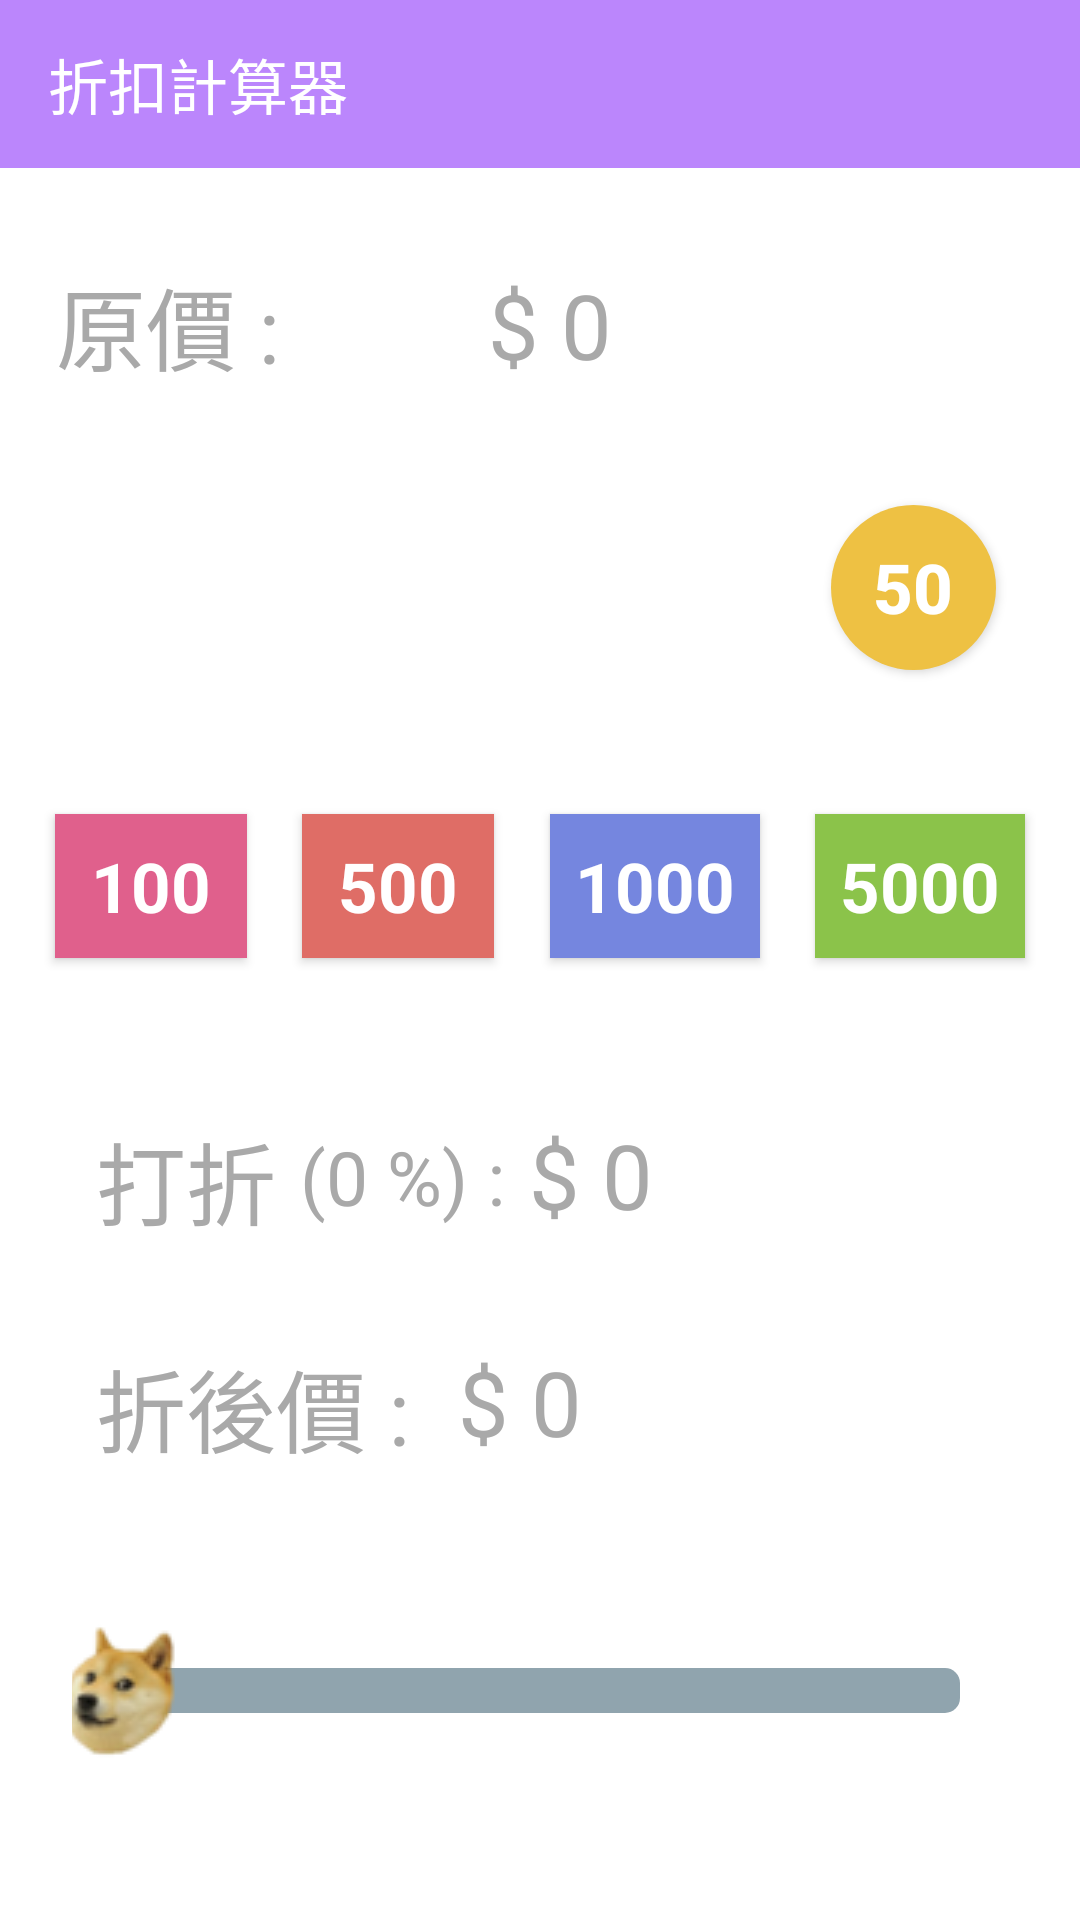

Write the Android layout XML for this screen, with the resource values it uses.
<!-- AndroidManifest.xml: application theme Theme.Discount -->
<!-- res/layout/activity_main.xml -->
<?xml version="1.0" encoding="utf-8"?>
<androidx.constraintlayout.widget.ConstraintLayout xmlns:android="http://schemas.android.com/apk/res/android"
    xmlns:app="http://schemas.android.com/apk/res-auto"
    xmlns:tools="http://schemas.android.com/tools"
    android:layout_width="match_parent"
    android:layout_height="match_parent"
    android:background="@color/white"
    tools:context=".MainActivity">

    <androidx.appcompat.widget.Toolbar
        android:id="@+id/toolbar"
        android:layout_width="match_parent"
        android:layout_height="wrap_content"
        android:background="@color/purple_200"
        app:layout_constraintEnd_toEndOf="parent"
        app:layout_constraintStart_toStartOf="parent"
        app:layout_constraintTop_toTopOf="parent"
        app:title="折扣計算器"
        app:titleTextColor="@color/white" />


    <TextView
        android:id="@+id/money"
        android:layout_width="wrap_content"
        android:layout_height="wrap_content"
        android:layout_marginStart="32dp"
        android:layout_marginTop="32dp"
        android:text="@string/money"
        android:textColor="@color/gray"
        android:textSize="30sp"
        app:layout_constraintBottom_toBottomOf="@+id/tv_price"
        app:layout_constraintEnd_toStartOf="@+id/tv_price"
        app:layout_constraintHorizontal_bias="0.51"
        app:layout_constraintStart_toStartOf="parent"
        app:layout_constraintTop_toBottomOf="@+id/toolbar" />


    <TextView
        android:id="@+id/tv_price"
        android:layout_width="180sp"
        android:layout_height="wrap_content"
        android:layout_marginTop="32dp"
        android:gravity="center"
        android:textColor="@color/gray"
        android:text="@string/_00"
        android:textCursorDrawable="@null"
        android:textSize="30sp"
        app:layout_constraintEnd_toStartOf="@+id/btn_clear"
        app:layout_constraintStart_toEndOf="@+id/money"
        app:layout_constraintTop_toBottomOf="@+id/toolbar" />


    <Button
        android:id="@+id/btn_1"
        style="@style/Widget.AppCompat.Button.Small"
        android:layout_width="55dp"
        android:layout_height="55dp"
        android:layout_marginTop="40dp"
        android:background="@drawable/shape_coin_one"
        android:text="@string/_1"
        android:textColor="#FFFFFF"
        android:textSize="23sp"
        android:textStyle="bold"
        app:layout_constraintEnd_toStartOf="@+id/btn_5"
        app:layout_constraintHorizontal_bias="1.0"
        app:layout_constraintStart_toStartOf="parent"
        app:layout_constraintTop_toBottomOf="@+id/tv_price" />

    <Button
        android:id="@+id/btn_5"
        style="@style/Widget.AppCompat.Button.Small"
        android:layout_width="55dp"
        android:layout_height="55dp"
        android:background="@drawable/shape_coin_five"
        android:text="@string/_5"
        android:textColor="#FFFFFF"
        android:textSize="23sp"
        android:textStyle="bold"
        app:layout_constraintBottom_toBottomOf="@+id/btn_1"
        app:layout_constraintEnd_toStartOf="@+id/btn_10"
        app:layout_constraintStart_toEndOf="@+id/btn_1"
        app:layout_constraintTop_toTopOf="@+id/btn_1" />

    <Button
        android:id="@+id/btn_10"
        android:layout_width="55dp"
        android:layout_height="55dp"
        android:background="@drawable/shape_coin_five"
        android:text="@string/_10"
        android:textColor="#FFFFFF"
        android:textSize="23sp"
        android:textStyle="bold"
        app:layout_constraintBottom_toBottomOf="@+id/btn_5"
        app:layout_constraintEnd_toStartOf="@+id/btn_50"
        app:layout_constraintStart_toEndOf="@+id/btn_5"
        app:layout_constraintTop_toTopOf="@+id/btn_5" />

    <Button
        android:id="@+id/btn_50"
        android:layout_width="55dp"
        android:layout_height="55dp"
        android:background="@drawable/shape_coin_fifty"
        android:text="@string/_50"
        android:textColor="#FFFFFF"
        android:textSize="23sp"
        android:textStyle="bold"
        app:layout_constraintBottom_toBottomOf="@+id/btn_10"
        app:layout_constraintEnd_toEndOf="parent"
        app:layout_constraintStart_toEndOf="@+id/btn_10"
        app:layout_constraintTop_toTopOf="@+id/btn_10" />

    <Button
        android:id="@+id/btn_100"
        style="@android:style/Widget.Holo.Light.Button.Inset"
        android:layout_width="wrap_content"
        android:layout_height="wrap_content"
        android:layout_marginTop="48dp"
        android:textStyle="bold"
        android:background="#E0608C"
        android:text="@string/_100"
        android:textColor="#FFFFFF"
        android:textSize="23sp"
        app:layout_constraintEnd_toStartOf="@+id/btn_500"
        app:layout_constraintStart_toStartOf="parent"
        app:layout_constraintTop_toBottomOf="@+id/btn_1" />

    <Button
        android:id="@+id/btn_500"
        style="@android:style/Widget.Holo.Light.Button.Inset"
        android:layout_width="wrap_content"
        android:layout_height="wrap_content"
        android:background="#DF6D66"
        android:text="@string/_500"
        android:textColor="#FFFFFF"
        android:textStyle="bold"
        android:textSize="23sp"
        app:layout_constraintEnd_toStartOf="@+id/btn_1000"
        app:layout_constraintStart_toEndOf="@+id/btn_100"
        app:layout_constraintTop_toTopOf="@+id/btn_100" />

    <Button
        android:id="@+id/btn_1000"
        style="@android:style/Widget.Holo.Light.Button.Inset"
        android:layout_width="70dp"
        android:layout_height="wrap_content"
        android:background="#7586DF"
        android:text="@string/_1000"
        android:textStyle="bold"
        android:textColor="#FFFFFF"
        android:textSize="23sp"
        app:layout_constraintEnd_toStartOf="@+id/btn_5000"
        app:layout_constraintStart_toEndOf="@+id/btn_500"
        app:layout_constraintTop_toTopOf="@+id/btn_500" />


    <Button
        android:id="@+id/btn_5000"
        style="@android:style/Widget.Holo.Light.Button.Inset"
        android:layout_width="70dp"
        android:layout_height="wrap_content"
        android:background="#8BC34A"
        android:textStyle="bold"
        android:text="@string/_5000"
        android:textColor="#FFFFFF"
        android:textSize="23sp"
        app:layout_constraintEnd_toEndOf="parent"
        app:layout_constraintStart_toEndOf="@+id/btn_1000"
        app:layout_constraintTop_toTopOf="@+id/btn_1000" />

    <Button
        android:id="@+id/btn_clear"
        style="@android:style/Widget.Holo.Light.Button.Inset"
        android:layout_width="wrap_content"
        android:layout_height="wrap_content"
        android:layout_marginStart="12dp"
        android:layout_marginEnd="24dp"
        android:background="@drawable/btn_shape"
        android:text="@string/clear"
        android:textColor="#FFFFFF"
        android:textSize="20sp"
        android:visibility="invisible"
        app:layout_constraintEnd_toEndOf="parent"
        app:layout_constraintStart_toEndOf="@+id/tv_price"
        app:layout_constraintTop_toTopOf="@+id/tv_price" />

    <TextView
        android:id="@+id/tv_present"
        android:layout_width="wrap_content"
        android:layout_height="wrap_content"
        android:layout_marginStart="32dp"
        android:layout_marginTop="52dp"
        android:text="@string/present"
        android:textColor="@color/gray"
        android:textSize="30sp"
        app:layout_constraintStart_toStartOf="parent"
        app:layout_constraintTop_toBottomOf="@+id/btn_500" />

    <TextView
        android:id="@+id/tv_presentNum"
        android:layout_width="wrap_content"
        android:layout_height="wrap_content"
        android:layout_marginStart="8dp"
        android:layout_marginTop="4dp"
        android:text="@string/_0"
        android:textColor="@color/gray"
        android:textSize="25sp"
        app:layout_constraintStart_toEndOf="@+id/tv_present"
        app:layout_constraintTop_toTopOf="@+id/tv_present" />

    <TextView
        android:id="@+id/tv_sale"
        android:layout_width="wrap_content"
        android:layout_height="wrap_content"
        android:layout_marginStart="8dp"
        android:text="@string/_00"
        android:textColor="@color/gray"
        android:textSize="30sp"
        app:layout_constraintStart_toEndOf="@+id/tv_presentNum"
        app:layout_constraintTop_toTopOf="@+id/tv_present" />


    <SeekBar
        android:id="@+id/seekbar"
        android:layout_width="match_parent"
        android:layout_height="wrap_content"
        android:layout_marginStart="24dp"
        android:layout_marginTop="48dp"
        android:layout_marginEnd="24dp"
        android:background="@null"
        android:maxHeight="15dp"
        android:progressDrawable="@drawable/seekbar_bg"
        android:splitTrack="false"
        android:thumb="@drawable/seekbar_thumb"
        app:layout_constraintEnd_toEndOf="parent"
        app:layout_constraintStart_toStartOf="parent"
        app:layout_constraintTop_toBottomOf="@+id/tv_off" />

    <TextView
        android:id="@+id/tv_off"
        android:layout_width="wrap_content"
        android:layout_height="wrap_content"
        android:layout_marginTop="32dp"
        android:text="@string/sale"
        android:textColor="@color/gray"
        android:textSize="30sp"
        app:layout_constraintStart_toStartOf="@+id/tv_present"
        app:layout_constraintTop_toBottomOf="@+id/tv_present" />

    <TextView
        android:id="@+id/tv_offNum"
        android:layout_width="wrap_content"
        android:layout_height="wrap_content"
        android:layout_marginStart="16dp"
        android:text="@string/_00"
        android:textColor="@color/gray"
        android:textSize="30sp"
        app:layout_constraintStart_toEndOf="@+id/tv_off"
        app:layout_constraintTop_toTopOf="@+id/tv_off" />


</androidx.constraintlayout.widget.ConstraintLayout>
<!-- resources referenced by this layout -->
<resources>
  <color name="gray">#A9A9A9</color>
  <color name="purple_200">#FFBB86FC</color>
  <color name="white">#FFFFFFFF</color>
  <!-- drawable btn_shape (drawable) -->
  <?xml version="1.0" encoding="utf-8"?>
  <shape xmlns:android="http://schemas.android.com/apk/res/android"
  
      android:shape="rectangle">
  
      <solid android:color="#673AB7"/>
  
      <corners android:radius="20dp"/>
  
  
  </shape>
  <!-- drawable seekbar_bg (drawable) -->
  <?xml version="1.0" encoding="UTF-8"?>
  <layer-list xmlns:android="http://schemas.android.com/apk/res/android">
  
      <item android:id="@android:id/background">
          <shape>
              <corners android:radius="5dp" />
              <solid android:color="#90A4AE" />
          </shape>
      </item>
  
      <item android:id="@android:id/secondaryProgress">
          <clip>
              <shape>
                  <corners android:radius="5dp" />
                  <solid android:color="#FFEB3B" />
              </shape>
          </clip>
      </item>
  
      <item android:id="@android:id/progress">
          <clip>
              <shape>
                  <corners android:radius="5dp" />
                  <solid android:color="#EFDF4E" />
              </shape>
          </clip>
      </item>
  
  </layer-list>
  <!-- drawable seekbar_thumb (drawable) -->
  <?xml version="1.0" encoding="utf-8"?>
  <selector xmlns:android="http://schemas.android.com/apk/res/android">
      <item android:drawable="@drawable/doge" android:state_focused="true" android:state_pressed="false" />
      <item android:drawable="@drawable/doge2" android:state_focused="true" android:state_pressed="true" />
      <item android:drawable="@drawable/doge2" android:state_focused="false" android:state_pressed="true" />
      <item android:drawable="@drawable/doge" />
  </selector>
  <!-- drawable shape_coin_fifty (drawable) -->
  <?xml version="1.0" encoding="utf-8"?>
  <shape xmlns:android="http://schemas.android.com/apk/res/android"
      android:shape="oval">
  
      <solid android:color="@color/yellow"/>
  
  
  </shape>
  <string name="_0">(0 %) :</string>
  <string name="_00">$ 0</string>
  <string name="_1">1</string>
  <string name="_10">10</string>
  <string name="_100">100</string>
  <string name="_1000">1000</string>
  <string name="_5">5</string>
  <string name="_50">50</string>
  <string name="_500">500</string>
  <string name="_5000">5000</string>
  <string name="clear">歸零</string>
  <string name="money">原價 :</string>
  <string name="present">打折</string>
  <string name="sale">折後價 :</string>
  <style name="Theme.Discount" parent="Theme.MaterialComponents.DayNight.NoActionBar.Bridge">
          
          <item name="colorPrimary">@color/purple_500</item>
          <item name="colorPrimaryVariant">@color/purple_700</item>
          <item name="colorOnPrimary">@color/white</item>
          
          <item name="colorSecondary">@color/teal_200</item>
          <item name="colorSecondaryVariant">@color/teal_700</item>
          <item name="colorOnSecondary">@color/black</item>
          
          <item name="android:statusBarColor" tools:targetApi="l">?attr/colorPrimaryVariant</item>
          
      </style>
  <!-- drawable doge: png bitmap (drawable, 4512 bytes) -->
  <!-- drawable doge2: png bitmap (drawable, 6860 bytes) -->
  <color name="yellow">#EEC143</color>
  <color name="purple_500">#FF6200EE</color>
  <color name="purple_700">#FF3700B3</color>
  <color name="teal_200">#FF03DAC5</color>
  <color name="teal_700">#FF018786</color>
  <color name="black">#FF000000</color>
</resources>
